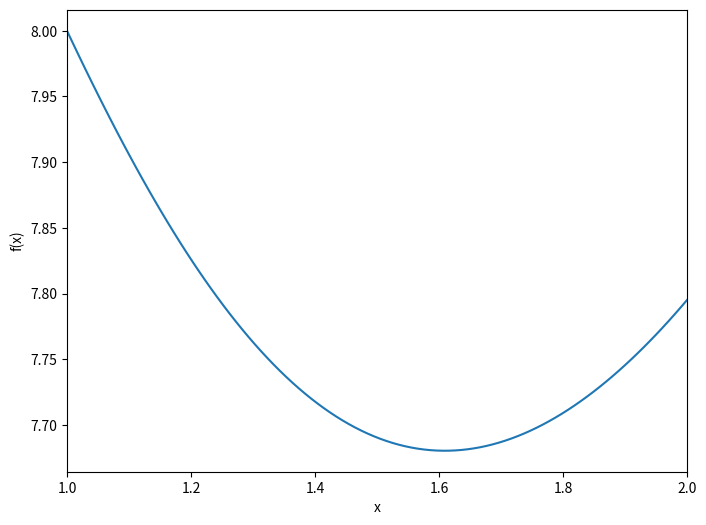

Recreate this plot in Python.
# %% [markdown]
# # 1D Search Algorithms

# %% [markdown]
# ## 7.3
# 
# $$
# f(x) = 8e^{1-x} + 7 \ln x
# $$

# %% [markdown]
# 1. 绘制函数 $f(x)$ 在闭区间 $[1, 2]$ 上随 $x$ 变化的曲线，并验证 $f(x)$ 在给定区间上的确是单峰的。

# %%
from math import log,e
import numpy as np
import matplotlib.pyplot as plt

def f(x):
    return 8*e**(1-x) + 7*log(x)
x = np.linspace(1,2,100)
y = list(map(f,x))

fig,ax = plt.subplots(figsize=(8,6),dpi=300)
ax.plot(x,y)
ax.set_xlim([1,2])
ax.set_xlabel("x")
ax.set_ylabel("f(x)")
plt.show()

# %% [markdown]
# 2. 编写程序，利用黄金分割法，将函数的极小点压缩在 0.23 的长度区间内，列出所有的中间结果。

# %%
from math import sqrt,log

def GoldenSectionSearch(func, start, end, precision):
    rho = (3-sqrt(5))/2
    a,b = [start],[end]
    ak = start + rho * (end - start)
    bk = end - rho * (end - start)
    fak = func(ak)
    fbk = func(bk)
    while (end - start > precision):
        if (fak <= fbk):
            end = bk
            bk,fbk = ak,fak
            ak = start + rho * (end - start)
            fak = func(ak)
        else:
            start = ak
            ak, fak = bk, fbk
            bk = end - rho * (end - start)
            fbk = func(bk)
        a.append(start)
        b.append(end)
    return (a,b)

def PrintNumTab(*args,precision=3):
    s=f'| %.{precision}g'
    for a in args:
        print('————————'*len(a)+'—')
        for i in a:
            print(s%i,end='\t')
        print('|')
    print('————————'*len(a)+'—')

PrintNumTab(*GoldenSectionSearch(f,1,2,0.23))

# %% [markdown]
# 3. 重复问题 2，将黄金分割法替换为斐波那契数列法，$\varepsilon = 0.05$，用表格列出所有结果。

# %%
def FibonacciSearch(func, start, end, precision, epsilon):
    x,y = 1,1
    a,b = [start],[end]
    while (precision*y<(end-start)):
        temp = x
        x = y
        y = temp+y

    ak = (x*start+(y-x)*end)/y
    bk = (x*end+(y-x)*start)/y
    fak = func(ak)
    fbk = func(bk)

    while (y>2):
        if (fak <= fbk):
            end = bk
            bk,fbk = ak,fak
            ak = (x*start+(y-x)*end)/y
            fak = func(ak)
        else:
            start = ak
            ak, fak = bk, fbk
            bk = (x*end+(y-x)*start)/y
            fbk = func(bk)
        a.append(start)
        b.append(end)
        temp = x
        x = y - x
        y = temp
    
    if (y==2):
        ak = (start+end)/2 - epsilon*(end-start)
        bk = (start+end)/2 + epsilon*(end-start)
        if (func(ak) <= func(bk)):
            a.append(start)
            b.append(bk)
        else:
            a.append(ak)
            b.append(end)
    return (a,b)

PrintNumTab(*FibonacciSearch(f,1,2,0.23,0.05))

# %% [markdown]
# ## 7.10

# %% [markdown]
# 1. 编写程序，利用割线法求解方程 $g(x) = 0$，迭代的停止规则为
#    $$
#    |x^{(k+1)} - x^{(k)}| < |x^{(k)}| \varepsilon
#    $$
#    $\varepsilon$ 为给定正常数。

# %%
def SecantMethod(f, x1, x2, precision):
    def GetNullPoint(f, x1, x2):
        return (f(x2)*x1-f(x1)*x2)/(f(x2)-f(x1))
    PointLog = [x1, x2]
    while (abs(x2-x1)>precision*abs(x1)):
        temp = x2
        x2 = GetNullPoint(f, x1, x2)
        x1 = temp
        PointLog.append(x2)
    return PointLog

# %% [markdown]
# 2. 利用割线法解方程，并求出结果对应的函数值。参数：$x^{(-1)} = 0, x^{(0)} = 1, \epsilon = 10^{-5}$
# 
# $$
# g(x) = (2x-1)^{2} + 4(4-1024x)^{4}
# $$

# %%
g = lambda x: (2*x-1)**2 + 4*(4-1024*x)**4 - 2
x = SecantMethod(g, 0, 1, 1e-5)
x0 = x[-1]
print("x0=%.5g,g(x0)=%.5g"%(x0, g(x0)))


